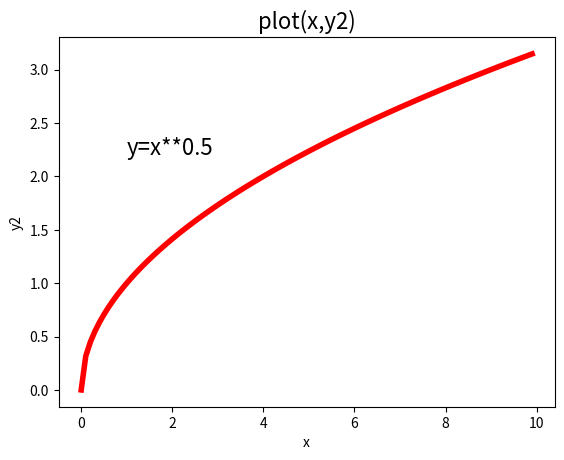

Write Python code to recreate this figure.
## plt01c: plot 繪製曲線圖(兩個圖輪播)
from matplotlib import pyplot as plt #匯入 matplotlib.pyplot
#import matplotlib.pyplot as plt #同上一行
import numpy as np

plt.close('all') #關閉所有視窗
x= np.arange(0, 10, 0.1) #橫軸資料
y1= x**2 #縱軸資料
y2= x**0.5 #縱軸資料

k= 0
while k<10:
    k+= 1
    if (k%2): #當k為奇數時,顯示fig1

        fig1= plt.figure(1) #在figure(1)中繪圖
        plt.clf()  #清除舊畫面
        plt.plot(x, y1, linewidth= 4) #繪圖函式,線寬設定
        plt.text(1, max(y1)*0.7,'y=x**2', fontsize=16)
        plt.title('plot(x,y1)', fontsize=16) #標題
        plt.xlabel('x') #橫軸標題
        plt.ylabel('y1') #縱軸標題
        plt.pause(1.5) #暫停1.5秒

    else: #當k為偶數時,顯示fig2
        fig2= plt.figure(1) #在figure(1)中繪圖
        plt.clf()  #清除舊畫面
        plt.plot(x, y2, lw=4, c='r') #繪圖函式,線寬(lw)設定,色彩(c)設定
        plt.text(1, max(y2)*0.7,'y=x**0.5', fontsize=16)
        plt.title('plot(x,y2)', fontsize=16) #標題
        plt.xlabel('x') #橫軸標題
        plt.ylabel('y2') #縱軸標題
        plt.pause(1.5) #暫停1.5秒

## https://matplotlib.org/stable/api/pyplot_summary.html